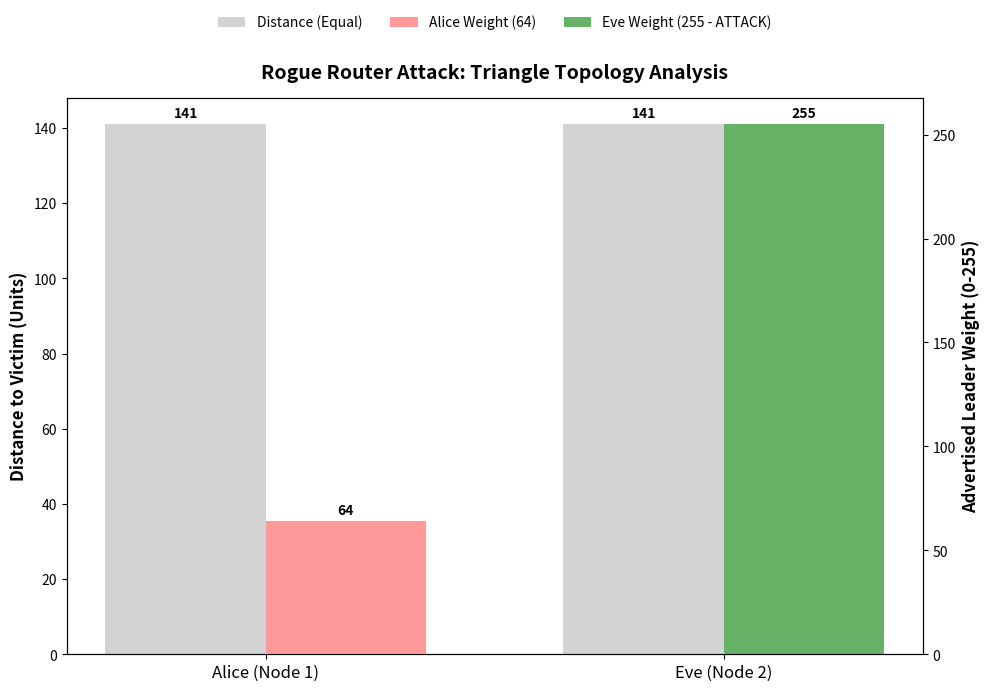

The matplotlib source for this figure:
import matplotlib.pyplot as plt
import numpy as np
from matplotlib.patches import Patch

# --- CONFIGURATION ---
routers = ['Alice (Node 1)', 'Eve (Node 2)']
distances = [141, 141]  # Equidistant (Triangle)
weights = [64, 255]     # Alice = Default, Eve = Attack

# COLORS: Alice is Red (Weak), Eve is Green (Strong/Attack)
weight_colors = ['#FF9999', '#66B266']  # Light Red, Light Green

# Create Plot
fig, ax1 = plt.subplots(figsize=(10, 7))  # Increased height slightly for the legend

# Plot 1: Signal Cost (Distance) - Grey Bars
x = np.arange(len(routers))
width = 0.35
rects1 = ax1.bar(x - width/2, distances, width, label='Distance (Lower is Better)', color='lightgray')

# Plot 2: Leader Weight (The Attack Metric) - Colored Bars
ax2 = ax1.twinx()
rects2 = ax2.bar(x + width/2, weights, width, label='Leader Weight (Higher is Better)', color=weight_colors)

# Labels and Titles
ax1.set_ylabel('Distance to Victim (Units)', fontweight='bold', fontsize=12)
ax2.set_ylabel('Advertised Leader Weight (0-255)', fontweight='bold', fontsize=12)
ax1.set_title('Rogue Router Attack: Triangle Topology Analysis', fontsize=14, fontweight='bold', y=1.02)
ax1.set_xticks(x)
ax1.set_xticklabels(routers, fontsize=12)

# --- THE FIX: Moving the Legend Above the Graph ---
legend_elements = [
    Patch(facecolor='lightgray', label='Distance (Equal)'),
    Patch(facecolor='#FF9999', label='Alice Weight (64)'),
    Patch(facecolor='#66B266', label='Eve Weight (255 - ATTACK)')
]

# bbox_to_anchor=(0.5, 1.15) pushes it UP and OUT of the graph
ax1.legend(handles=legend_elements, loc='lower center', bbox_to_anchor=(0.5, 1.10), ncol=3, frameon=False, fontsize=10)

# Annotations (Adding numbers on top of bars)
def autolabel(rects, ax):
    for rect in rects:
        height = rect.get_height()
        ax.annotate('{}'.format(height),
                    xy=(rect.get_x() + rect.get_width() / 2, height),
                    xytext=(0, 3),
                    textcoords="offset points",
                    ha='center', va='bottom', fontweight='bold')

autolabel(rects1, ax1)
autolabel(rects2, ax2)

# Adjust layout to make room for the new legend position
plt.tight_layout()
plt.show()
